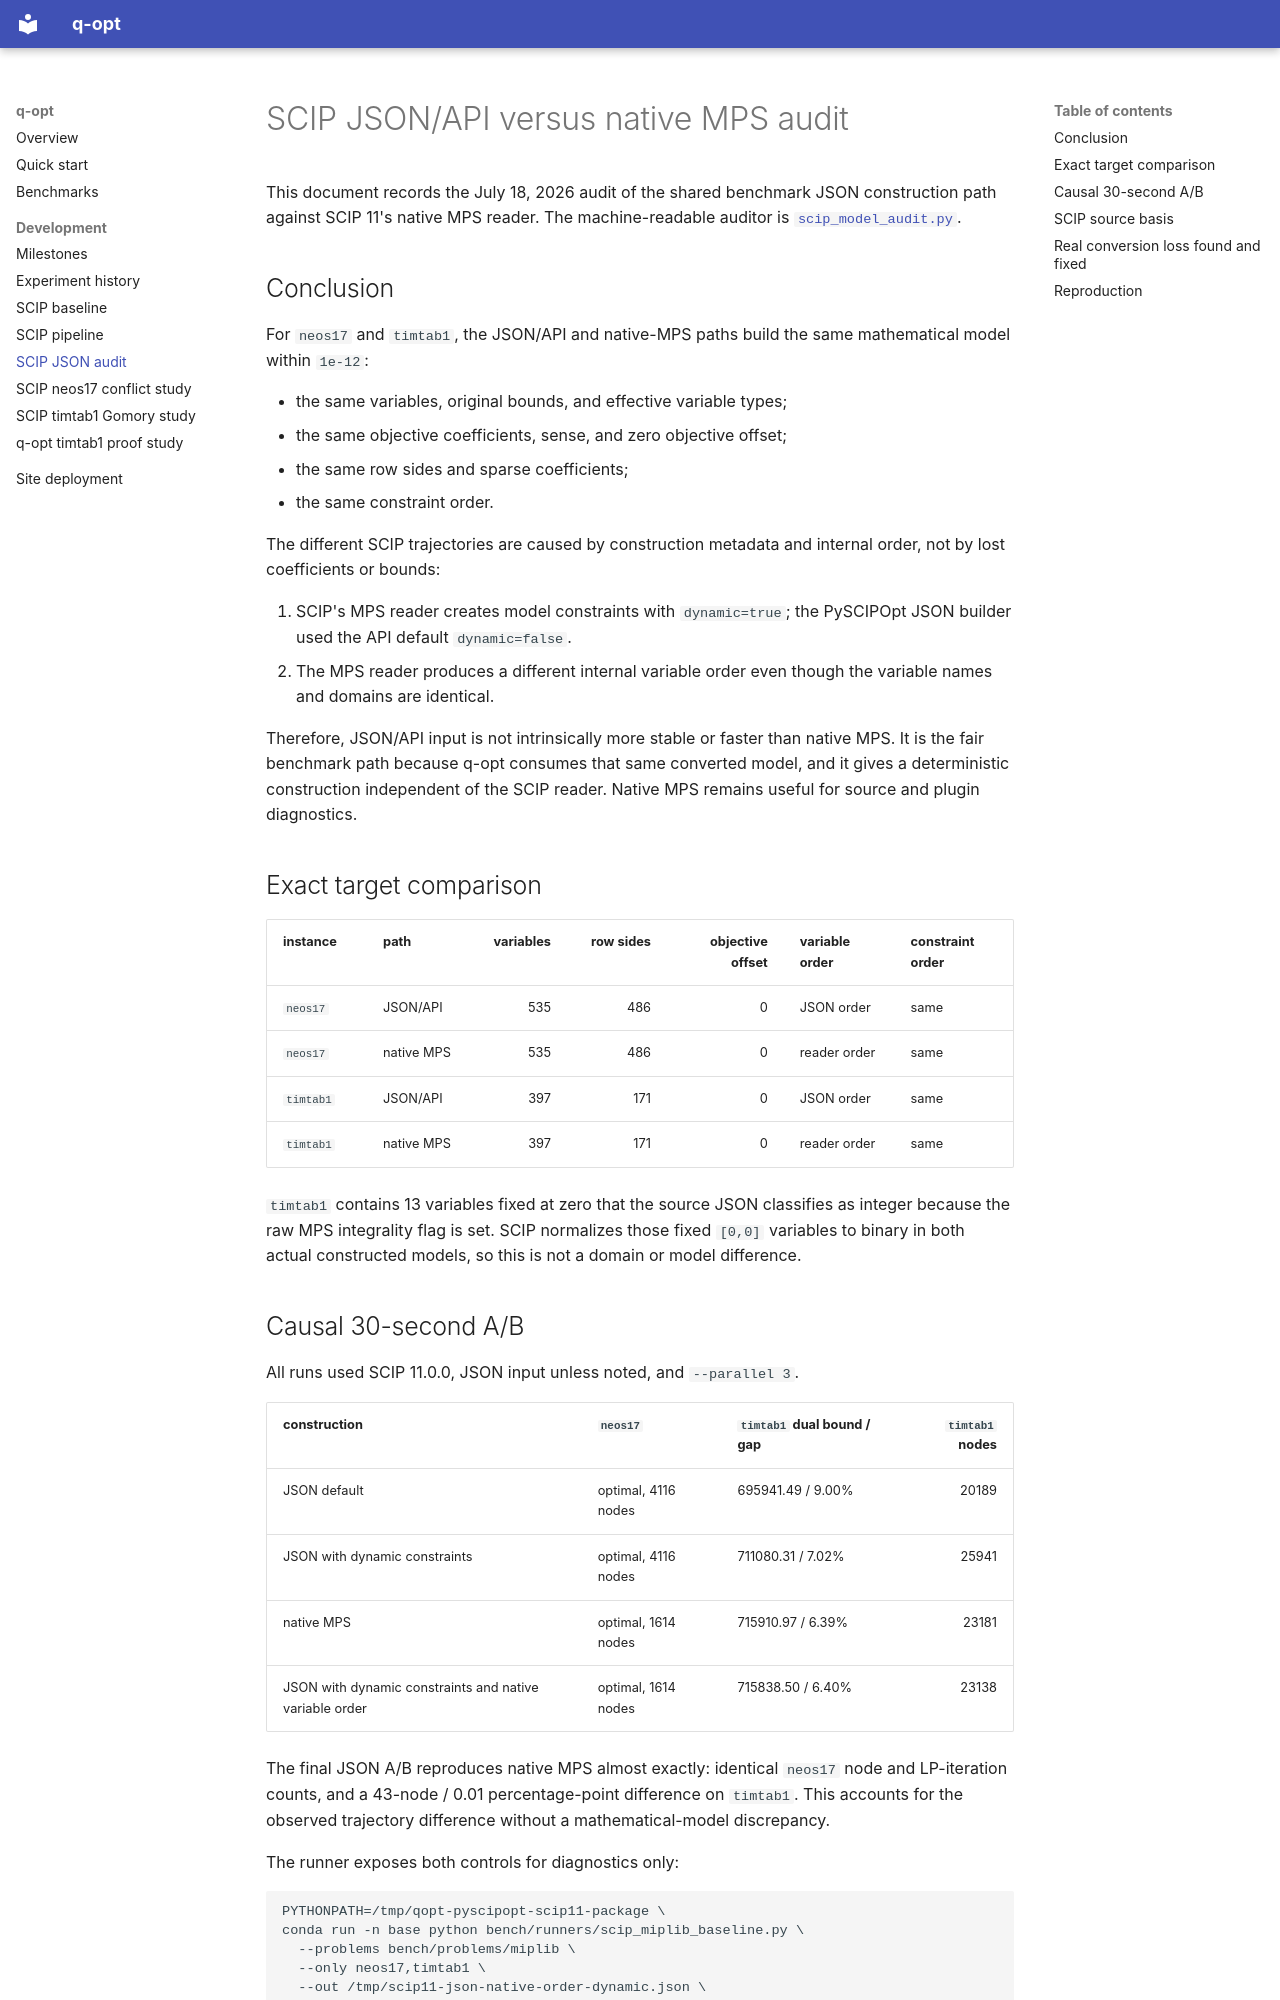

repository: qizhanchan/qopt · page: scip-json-model-audit/index.html · generator: mkdocs

# SCIP JSON/API versus native MPS audit

This document records the July 18, 2026 audit of the shared benchmark JSON
construction path against SCIP 11's native MPS reader. The machine-readable
auditor is [`scip_model_audit.py`](https://github.com/qizhanchan/qopt/blob/main/bench/runners/scip_model_audit.py).

## Conclusion

For `neos17` and `timtab1`, the JSON/API and native-MPS paths build the same
mathematical model within `1e-12`:

- the same variables, original bounds, and effective variable types;
- the same objective coefficients, sense, and zero objective offset;
- the same row sides and sparse coefficients;
- the same constraint order.

The different SCIP trajectories are caused by construction metadata and
internal order, not by lost coefficients or bounds:

1. SCIP's MPS reader creates model constraints with `dynamic=true`; the
   PySCIPOpt JSON builder used the API default `dynamic=false`.
2. The MPS reader produces a different internal variable order even though
   the variable names and domains are identical.

Therefore, JSON/API input is not intrinsically more stable or faster than
native MPS. It is the fair benchmark path because q-opt consumes that same
converted model, and it gives a deterministic construction independent of the
SCIP reader. Native MPS remains useful for source and plugin diagnostics.

## Exact target comparison

| instance | path | variables | row sides | objective offset | variable order | constraint order |
|----------|------|----------:|----------:|-----------------:|----------------|------------------|
| `neos17` | JSON/API | 535 | 486 | 0 | JSON order | same |
| `neos17` | native MPS | 535 | 486 | 0 | reader order | same |
| `timtab1` | JSON/API | 397 | 171 | 0 | JSON order | same |
| `timtab1` | native MPS | 397 | 171 | 0 | reader order | same |

`timtab1` contains 13 variables fixed at zero that the source JSON classifies
as integer because the raw MPS integrality flag is set. SCIP normalizes those
fixed `[0,0]` variables to binary in both actual constructed models, so this is
not a domain or model difference.
